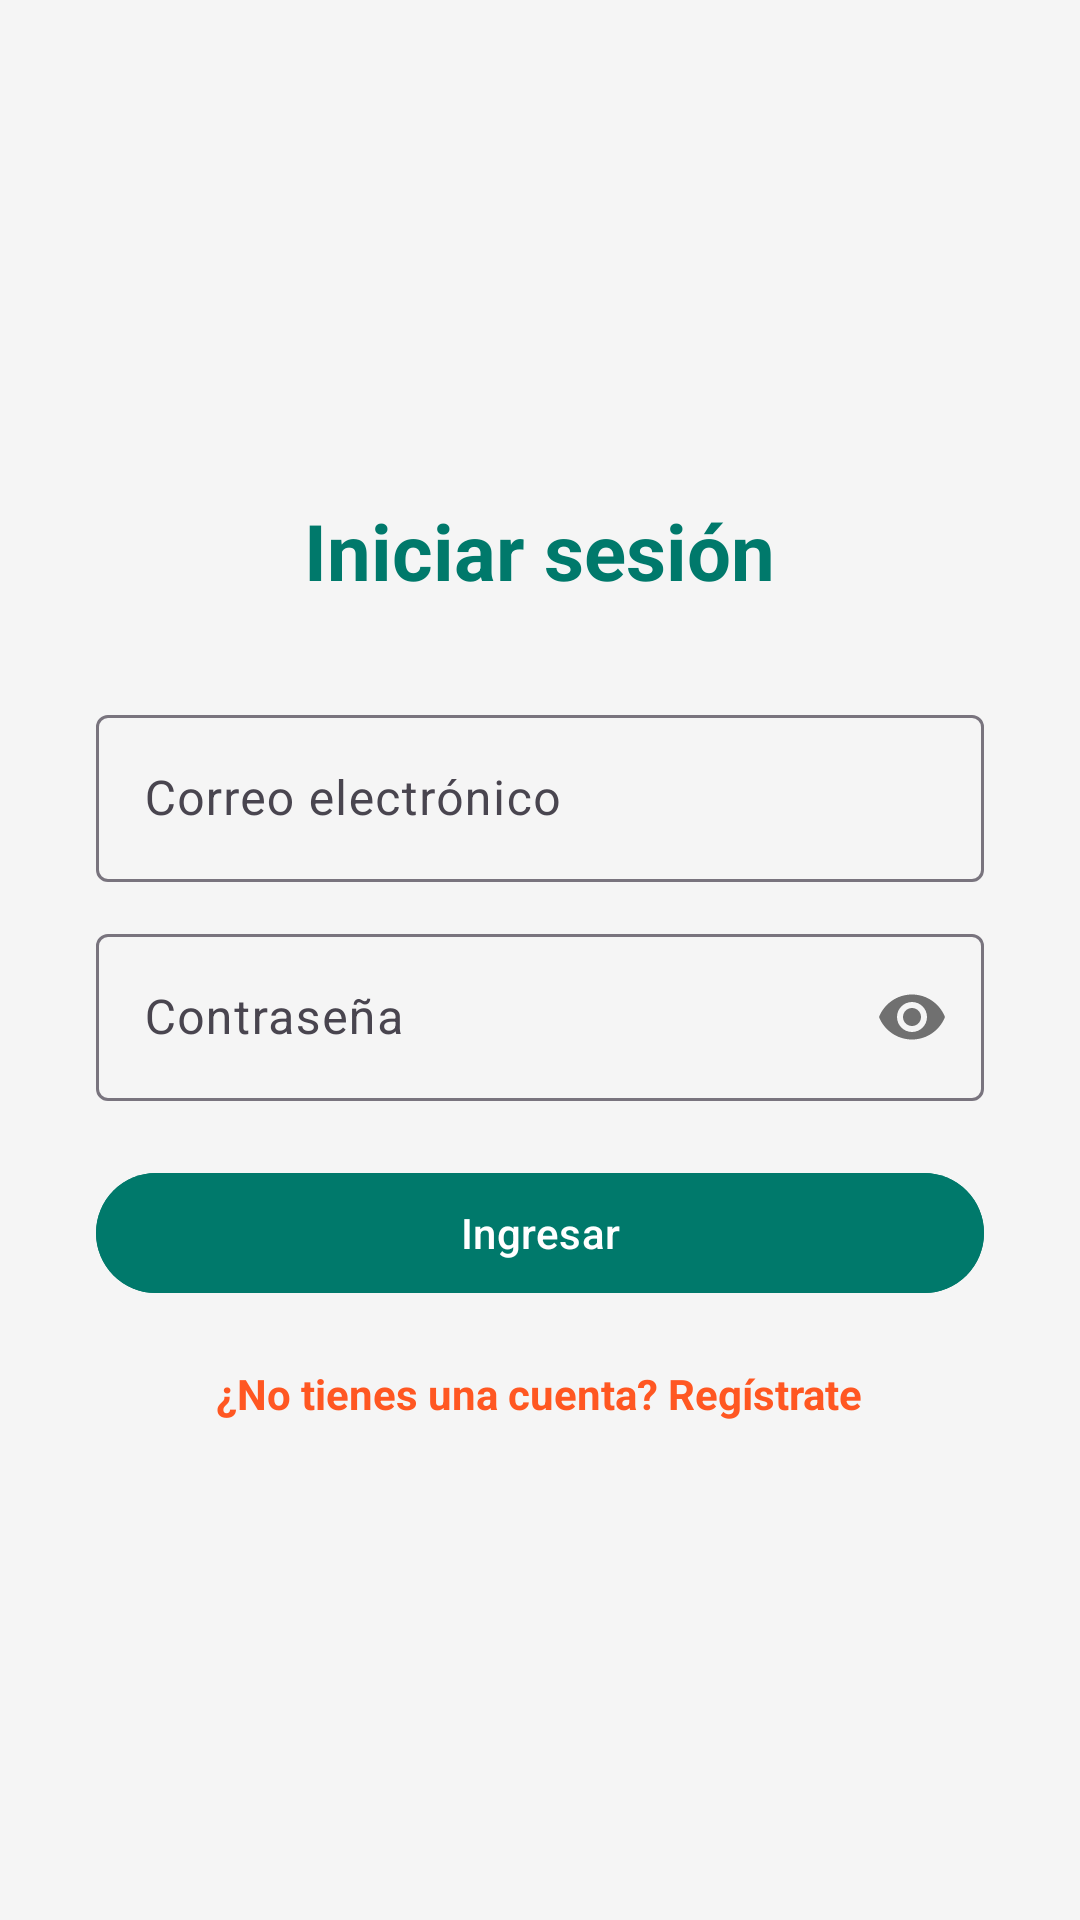

Android layout source for this screen:
<!-- AndroidManifest.xml: application theme Theme.AgenciaViajes -->
<!-- res/layout/activity_login.xml -->
<?xml version="1.0" encoding="utf-8"?>
<LinearLayout xmlns:android="http://schemas.android.com/apk/res/android"
    xmlns:app="http://schemas.android.com/apk/res-auto"
    android:layout_width="match_parent"
    android:layout_height="match_parent"
    android:orientation="vertical"
    android:gravity="center"
    android:padding="32dp"
    android:background="@color/gray_light">

    <TextView
        android:id="@+id/tvTituloLogin"
        android:layout_width="wrap_content"
        android:layout_height="wrap_content"
        android:text="@string/login_titulo"
        android:textSize="26sp"
        android:textStyle="bold"
        android:textColor="@color/colorPrimary"
        android:layout_marginBottom="32dp" />

    <com.google.android.material.textfield.TextInputLayout
        android:layout_width="match_parent"
        android:layout_height="wrap_content"
        android:layout_marginBottom="12dp">

        <com.google.android.material.textfield.TextInputEditText
            android:id="@+id/edtEmailLogin"
            android:layout_width="match_parent"
            android:layout_height="wrap_content"
            android:hint="@string/hint_email"
            android:inputType="textEmailAddress" />
    </com.google.android.material.textfield.TextInputLayout>

    <com.google.android.material.textfield.TextInputLayout
        android:layout_width="match_parent"
        android:layout_height="wrap_content"
        android:layout_marginBottom="20dp"
        app:passwordToggleEnabled="true">

        <com.google.android.material.textfield.TextInputEditText
            android:id="@+id/edtPasswordLogin"
            android:layout_width="match_parent"
            android:layout_height="wrap_content"
            android:hint="@string/hint_password"
            android:inputType="textPassword" />
    </com.google.android.material.textfield.TextInputLayout>

    <com.google.android.material.button.MaterialButton
        android:id="@+id/btnLogin"
        android:layout_width="match_parent"
        android:layout_height="wrap_content"
        android:text="@string/btn_ingresar"
        android:backgroundTint="@color/colorPrimary" />

    <TextView
        android:id="@+id/tvGoRegister"
        android:layout_width="wrap_content"
        android:layout_height="wrap_content"
        android:layout_marginTop="20dp"
        android:text="@string/no_tienes_cuenta"
        android:textColor="@color/colorAccent"
        android:textStyle="bold"
        android:clickable="true"
        android:focusable="true" />

</LinearLayout>
<!-- resources referenced by this layout -->
<resources>
  <color name="colorAccent">#FF5722</color>
  <color name="colorPrimary">#00796B</color>
  <color name="gray_light">#F5F5F5</color>
  <string name="btn_ingresar">Ingresar</string>
  <string name="hint_email">Correo electrónico</string>
  <string name="hint_password">Contraseña</string>
  <string name="login_titulo">Iniciar sesión</string>
  <string name="no_tienes_cuenta">¿No tienes una cuenta? Regístrate</string>
  <style name="Theme.AgenciaViajes" parent="Base.Theme.AgenciaViajes" />
  <style name="Base.Theme.AgenciaViajes" parent="Theme.Material3.DayNight.NoActionBar">
          <item name="colorPrimary">@color/colorPrimary</item>
          <item name="colorPrimaryDark">@color/colorPrimaryDark</item>
          <item name="colorAccent">@color/colorAccent</item>
      </style>
  <color name="colorPrimaryDark">#004D40</color>
</resources>
